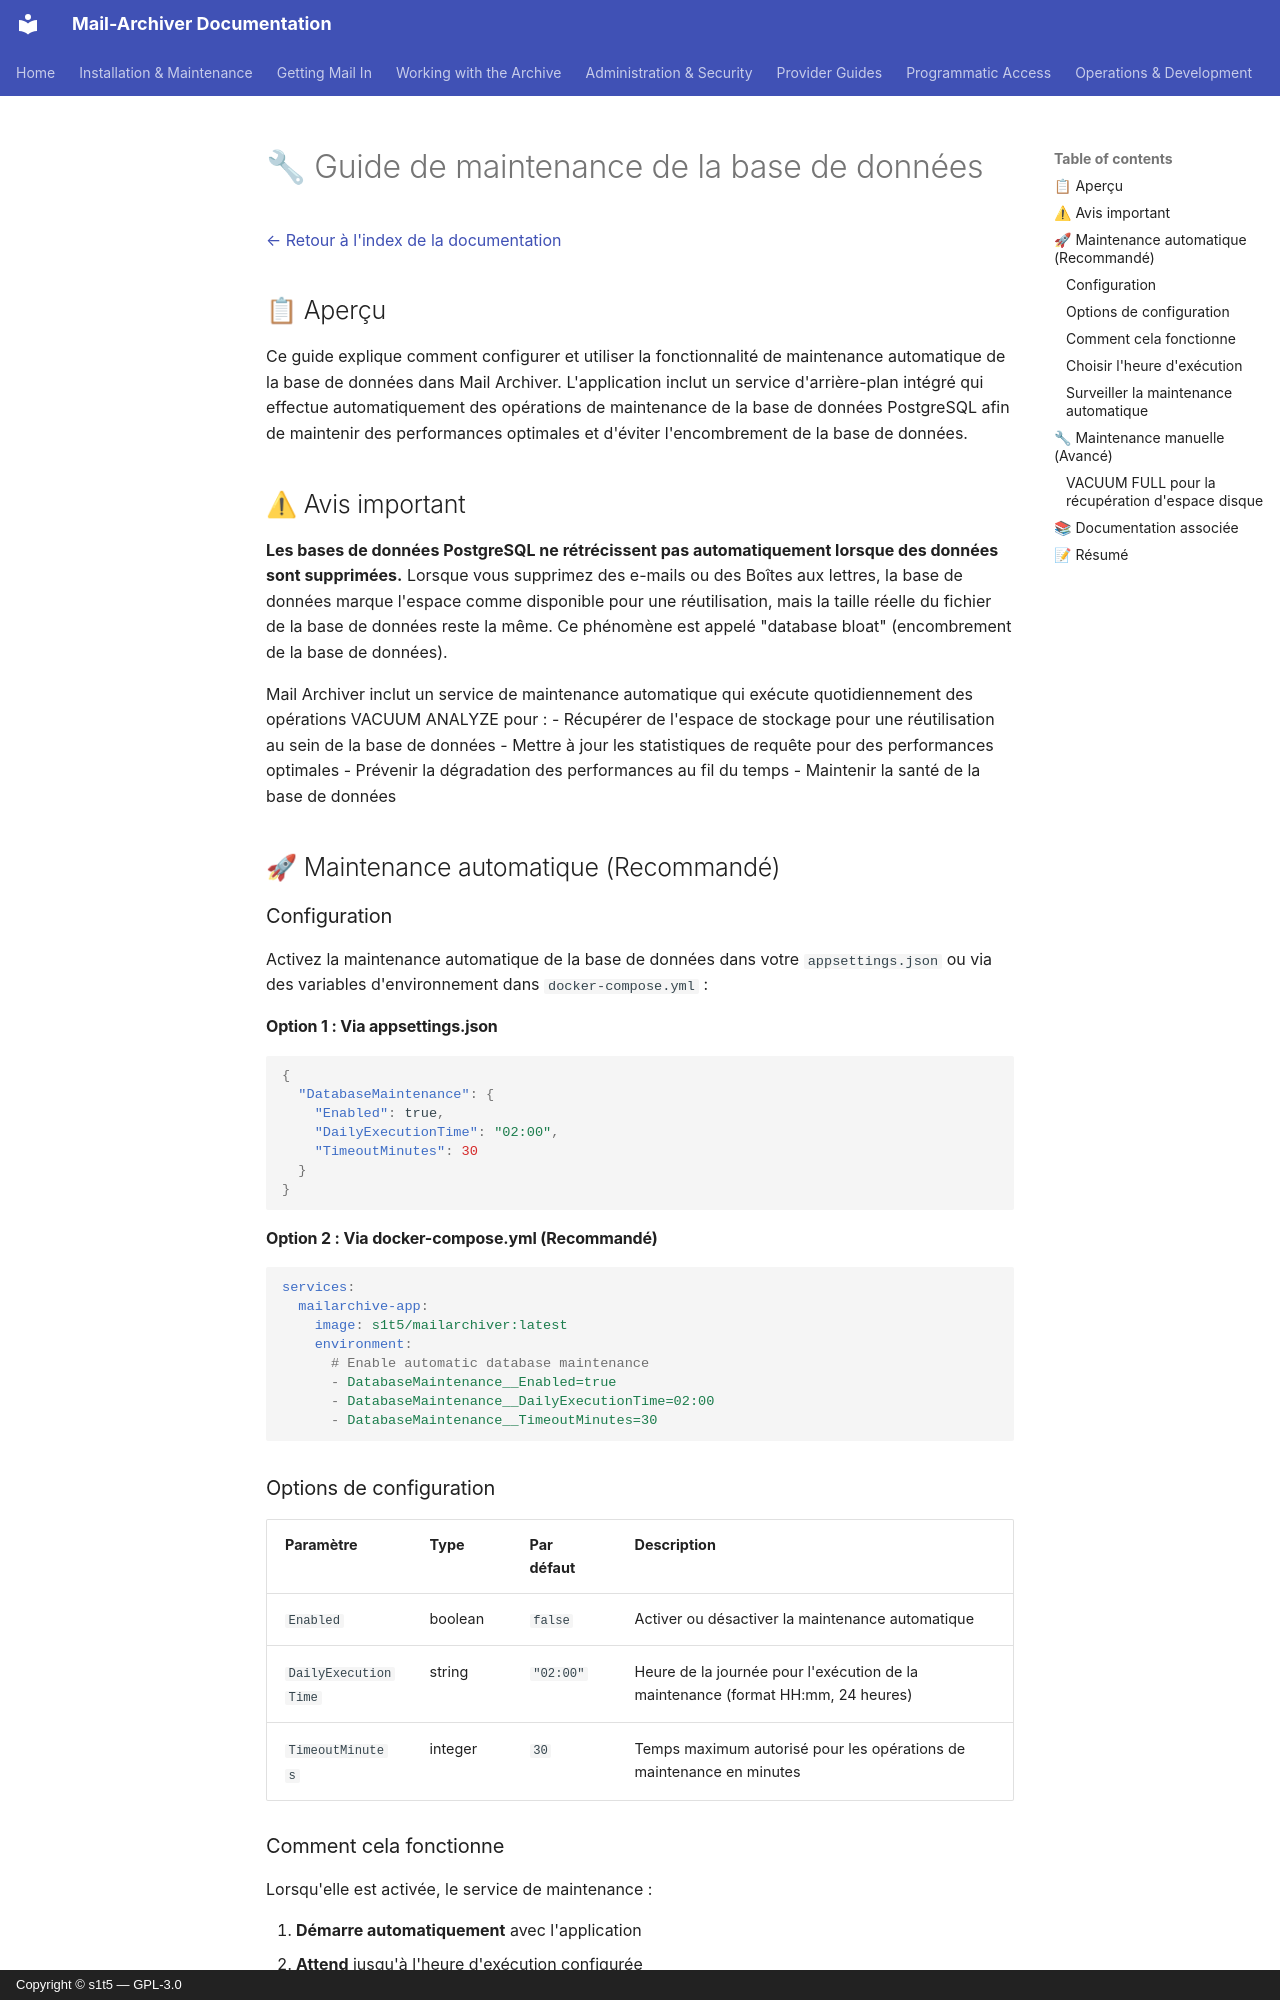

repository: s1t5/mail-archiver · page: DatabaseMaintenance.fr/index.html · generator: mkdocs · copyright: Copyright © s1t5 — GPL-3.0

# 🔧 Guide de maintenance de la base de données {#database-maintenance-guide}

[← Retour à l'index de la documentation](index.md)

## 📋 Aperçu {#overview}

Ce guide explique comment configurer et utiliser la fonctionnalité de maintenance automatique de la base de données dans Mail Archiver. L'application inclut un service d'arrière-plan intégré qui effectue automatiquement des opérations de maintenance de la base de données PostgreSQL afin de maintenir des performances optimales et d'éviter l'encombrement de la base de données.

## ⚠ Avis important {#important-notice}

**Les bases de données PostgreSQL ne rétrécissent pas automatiquement lorsque des données sont supprimées.** Lorsque vous supprimez des e-mails ou des Boîtes aux lettres, la base de données marque l'espace comme disponible pour une réutilisation, mais la taille réelle du fichier de la base de données reste la même. Ce phénomène est appelé "database bloat" (encombrement de la base de données).

Mail Archiver inclut un service de maintenance automatique qui exécute quotidiennement des opérations VACUUM ANALYZE pour :
- Récupérer de l'espace de stockage pour une réutilisation au sein de la base de données
- Mettre à jour les statistiques de requête pour des performances optimales
- Prévenir la dégradation des performances au fil du temps
- Maintenir la santé de la base de données

## 🚀 Maintenance automatique (Recommandé) {#automatic-maintenance-recommended}

### Configuration {#configuration}

Activez la maintenance automatique de la base de données dans votre `appsettings.json` ou via des variables d'environnement dans `docker-compose.yml` :

#### Option 1 : Via appsettings.json {#option-1-via-appsettingsjson}

```json
{
  "DatabaseMaintenance": {
    "Enabled": true,
    "DailyExecutionTime": "02:00",
    "TimeoutMinutes": 30
  }
}
```

#### Option 2 : Via docker-compose.yml (Recommandé) {#option-2-via-docker-composeyml-recommended}

```yaml
services:
  mailarchive-app:
    image: s1t5/mailarchiver:latest
    environment:
      # Enable automatic database maintenance
      - DatabaseMaintenance__Enabled=true
      - DatabaseMaintenance__DailyExecutionTime=02:00
      - DatabaseMaintenance__TimeoutMinutes=30
```

### Options de configuration {#configuration-options}

| Paramètre | Type | Par défaut | Description |
|-----------|------|---------|-------------|
| `Enabled` | boolean | `false` | Activer ou désactiver la maintenance automatique |
| `DailyExecutionTime` | string | `"02:00"` | Heure de la journée pour l'exécution de la maintenance (format HH:mm, 24 heures) |
| `TimeoutMinutes` | integer | `30` | Temps maximum autorisé pour les opérations de maintenance en minutes |
